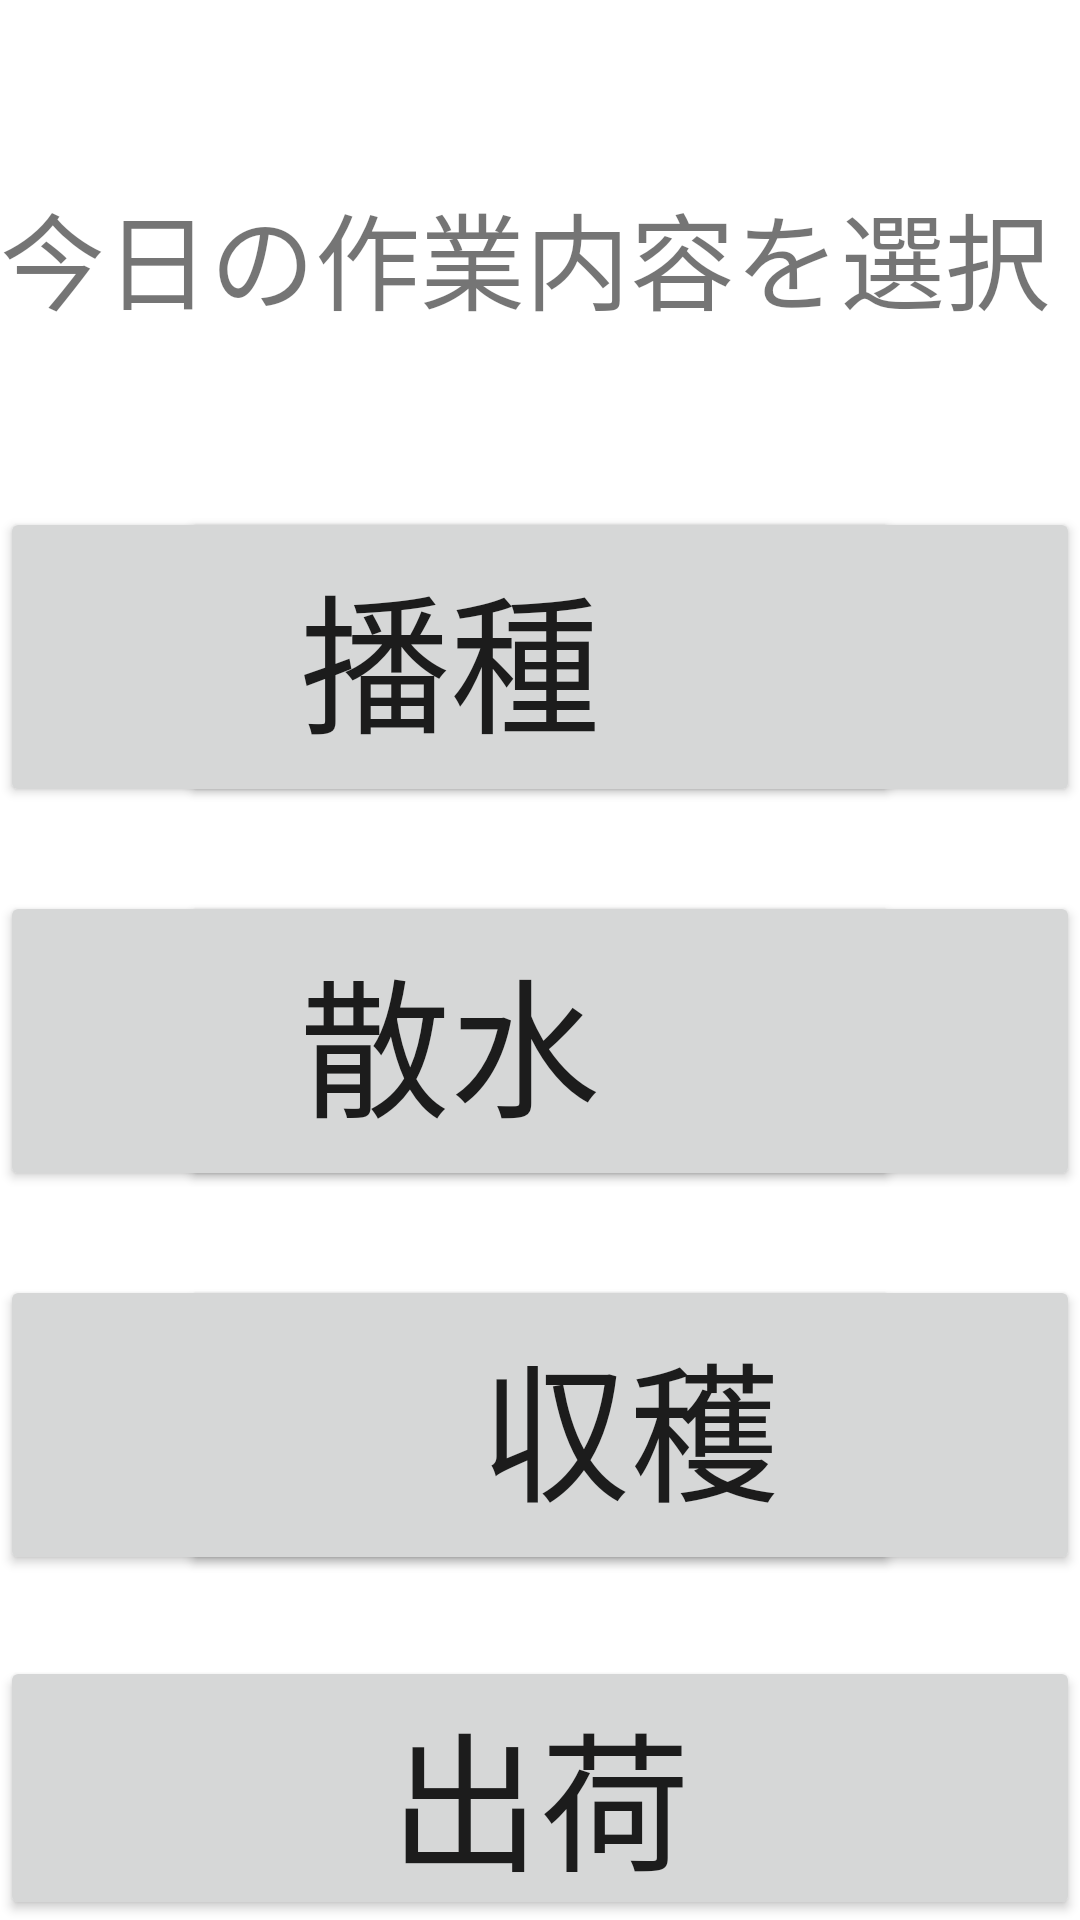

Here is an Android app screen rendered from its layout file. Give the layout XML and the strings, colors and styles it references.
<!-- AndroidManifest.xml: application theme AppTheme -->
<!-- res/layout/agapp.xml -->
<?xml version="1.0" encoding="utf-8"?>
<RelativeLayout xmlns:android="http://schemas.android.com/apk/res/android"
    android:id="@+id/z"
    android:layout_width="match_parent"
    android:layout_height="match_parent">


    <TextView
        android:id="@+id/textView2"
        android:layout_width="550dp"
        android:layout_height="60dp"
        android:layout_alignParentTop="true"
        android:layout_centerHorizontal="true"
        android:layout_marginTop="60dp"
        android:text="@string/m1"
        android:textSize="35dp" />

    <Button
        android:id="@+id/button"
        android:layout_width="300dp"
        android:layout_height="100dp"
        android:onClick="onButton1"
        android:text="@string/tei"
        android:textSize="50dp"
        android:layout_alignBottom="@+id/hashu"
        android:layout_alignParentEnd="true"
        android:layout_alignTop="@+id/hashu" />

    <Button
        android:id="@+id/button2"
        android:layout_width="300dp"
        android:layout_height="100dp"
        android:onClick="onButton2"
        android:text="@string/bou"
        android:textSize="50dp"
        android:layout_alignTop="@+id/button13"
        android:layout_alignParentEnd="true" />

    <Button
        android:id="@+id/button3"
        android:layout_width="300dp"
        android:layout_height="100dp"
        android:onClick="onButton3"
        android:text="@string/seh"
        android:textSize="50dp"
        android:layout_marginTop="28dp"
        android:layout_below="@+id/button13"
        android:layout_alignParentStart="true" />

    <Button
        android:id="@+id/button4"
        android:layout_width="300dp"
        android:layout_height="100dp"
        android:onClick="onButton4"
        android:text="@string/syu"
        android:textSize="50dp"
        android:layout_alignBottom="@+id/button3"
        android:layout_alignParentEnd="true"
        android:layout_alignTop="@+id/button3" />


    <Button
        android:id="@+id/hashu"
        android:layout_width="300dp"
        android:layout_height="100dp"
        android:onClick="hash"
        android:text="播種"
        android:textSize="50dp"
        android:layout_below="@+id/textView2"
        android:layout_alignParentStart="true"
        android:layout_marginTop="49dp" />

    <Button
        android:id="@+id/syuxtuka"
        android:layout_width="600dp"
        android:layout_height="100dp"
        android:onClick="syux"
        android:text="出荷"
        android:textSize="50dp"
        android:layout_marginTop="27dp"
        android:layout_below="@+id/button3"
        android:layout_alignParentStart="true" />

    <Button
        android:id="@+id/button13"
        android:layout_width="300dp"
        android:layout_height="100dp"
        android:text="散水"
        android:textSize="50dp"
        android:onClick="san"
        android:layout_below="@+id/hashu"
        android:layout_alignParentStart="true"
        android:layout_marginTop="28dp" />


    
        
        
        
        
        
        
        
        
        

    
        
        
        
        
        
        
        
        
</RelativeLayout>
<!-- resources referenced by this layout -->
<resources>
  <string name="D">データ送信</string>
  <string name="bou">防除</string>
  <string name="data">データを見る</string>
  <string name="m1">今日の作業内容を選択して下さい</string>
  <string name="seh">施肥</string>
  <string name="syu">収穫</string>
  <string name="tei">定植</string>
</resources>
